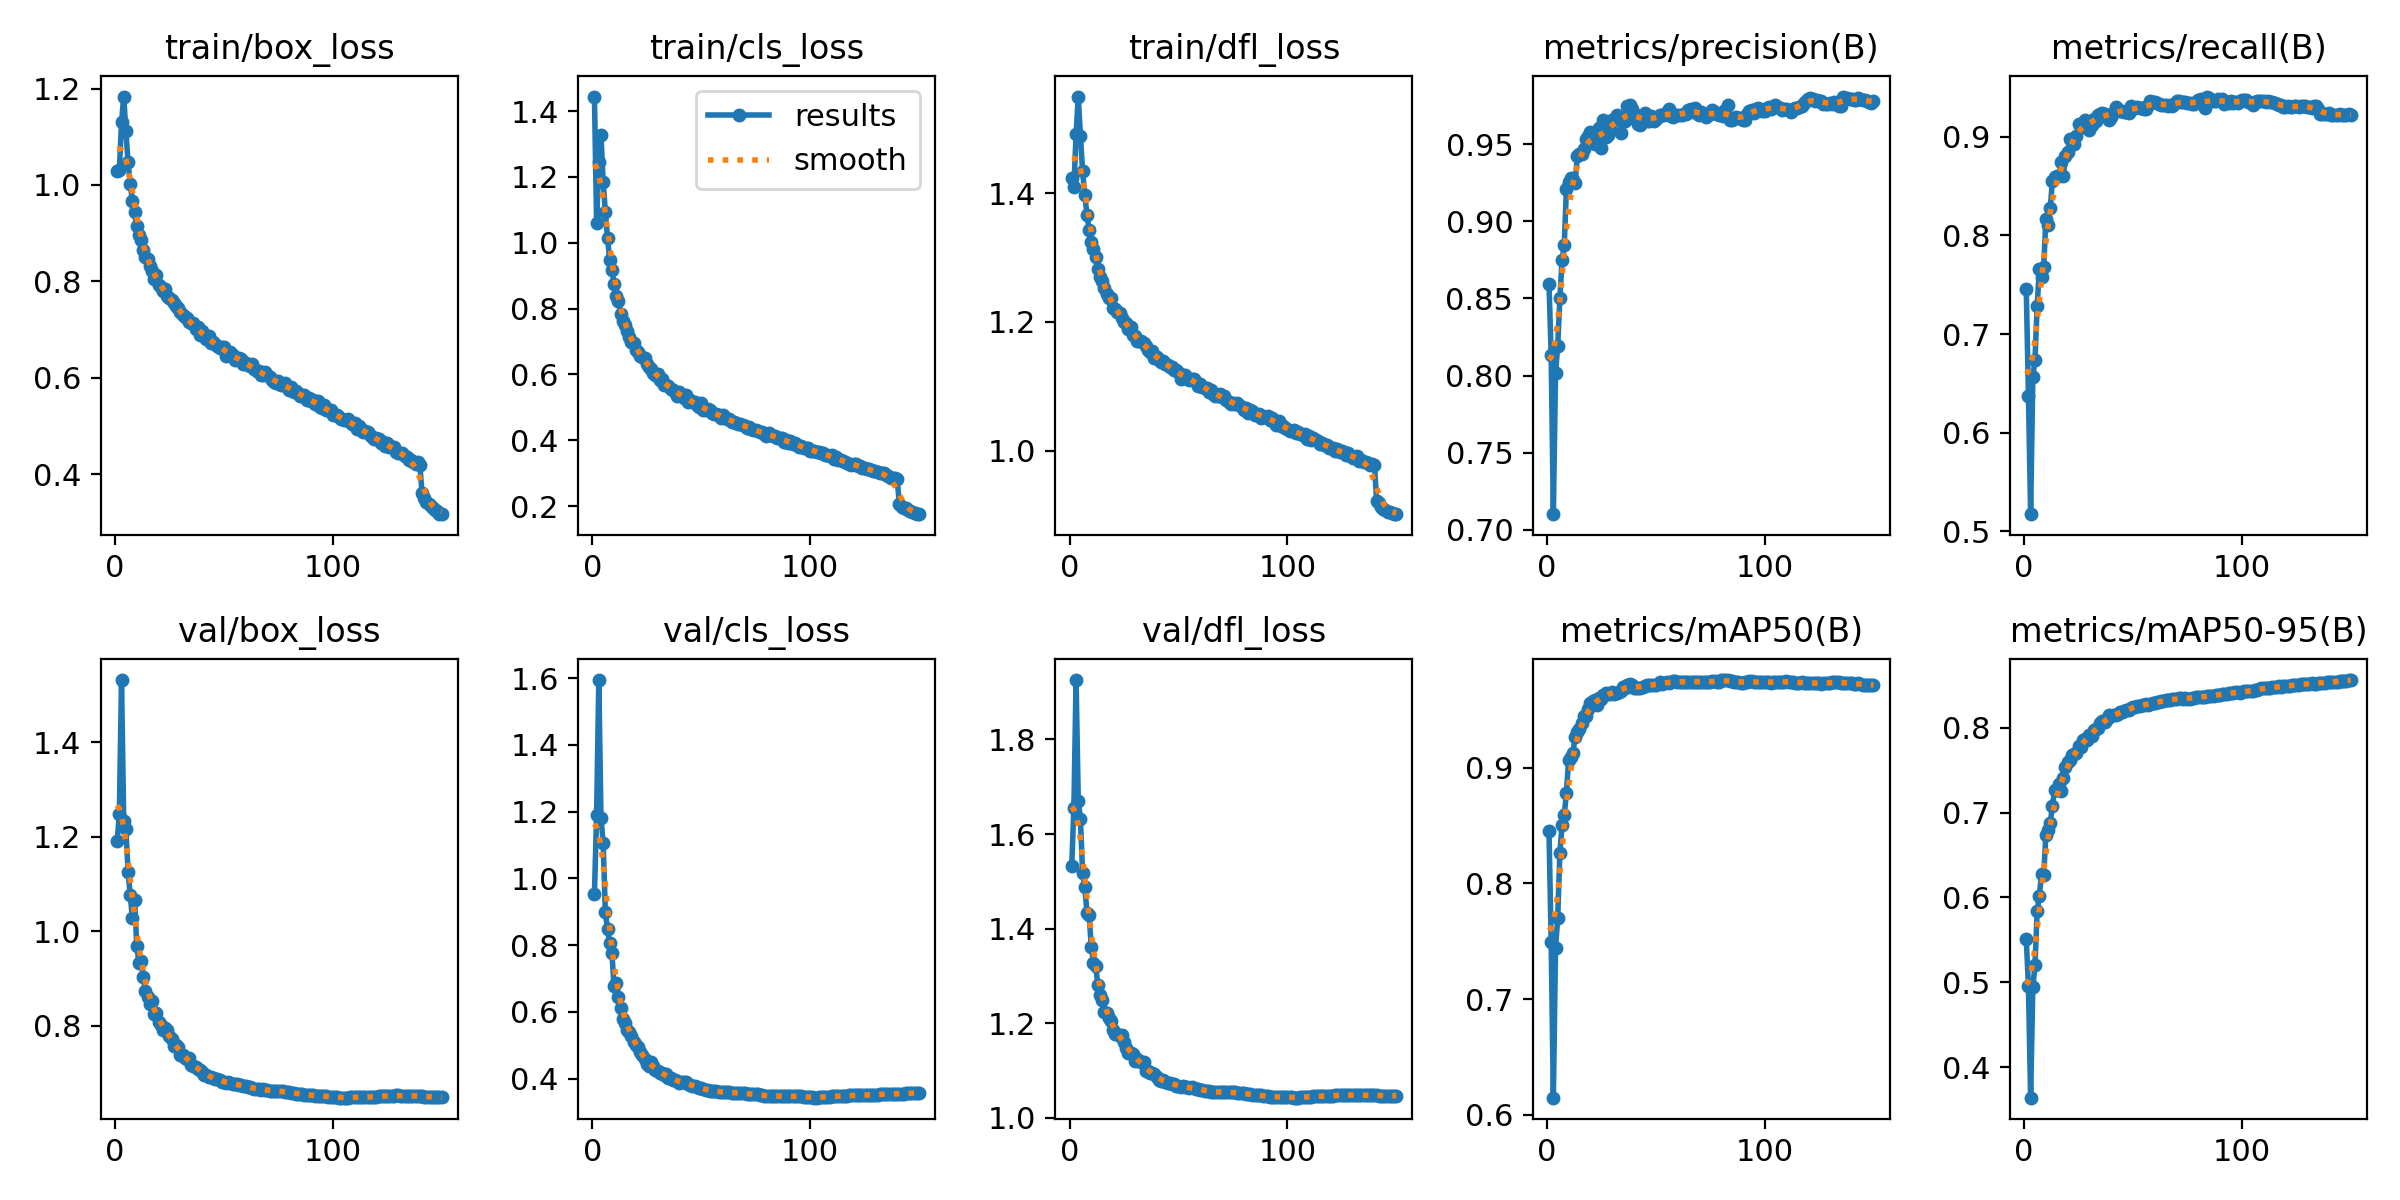

The data file committed next to this chart (first rows):
epoch, time, train/box_loss, train/cls_loss, train/dfl_loss, metrics/precision(B), metrics/recall(B), metrics/mAP50(B), metrics/mAP50-95(B), val/box_loss, val/cls_loss, val/dfl_loss, lr/pg0, lr/pg1, lr/pg2
1, 737.8, 1.029, 1.444, 1.424, 0.8594, 0.7454, 0.8451, 0.5509, 1.191, 0.954, 1.532, 0.00333, 0.00333, 0.00333
2, 1496, 1.031, 1.059, 1.409, 0.8136, 0.6374, 0.7496, 0.4952, 1.248, 1.191, 1.656, 0.00662, 0.00662, 0.00662
3, 2252, 1.13, 1.246, 1.491, 0.7102, 0.5174, 0.6148, 0.3639, 1.532, 1.594, 1.926, 0.009865, 0.009865, 0.009865
4, 2497, 1.183, 1.326, 1.55, 0.8014, 0.6566, 0.7443, 0.4943, 1.234, 1.18, 1.671, 0.009802, 0.009802, 0.009802
5, 2738, 1.112, 1.185, 1.488, 0.8193, 0.6734, 0.7698, 0.5198, 1.217, 1.107, 1.633, 0.009736, 0.009736, 0.009736
6, 2979, 1.047, 1.093, 1.434, 0.85, 0.7287, 0.8264, 0.5838, 1.126, 0.8999, 1.517, 0.00967, 0.00967, 0.00967
7, 3220, 1.002, 1.013, 1.397, 0.8749, 0.7657, 0.8505, 0.602, 1.076, 0.8471, 1.488, 0.009604, 0.009604, 0.009604
8, 3467, 0.9665, 0.9485, 1.366, 0.8846, 0.7583, 0.859, 0.6279, 1.028, 0.8052, 1.434, 0.009538, 0.009538, 0.009538
9, 3709, 0.9437, 0.9178, 1.343, 0.9212, 0.7675, 0.8782, 0.626, 1.066, 0.7775, 1.428, 0.009472, 0.009472, 0.009472
10, 3951, 0.9152, 0.8754, 1.325, 0.9256, 0.8165, 0.9067, 0.6733, 0.9699, 0.6764, 1.361, 0.009406, 0.009406, 0.009406
11, 4192, 0.8963, 0.8393, 1.313, 0.9283, 0.8111, 0.9095, 0.679, 0.9332, 0.6872, 1.327, 0.00934, 0.00934, 0.00934
12, 4434, 0.8862, 0.8238, 1.3, 0.927, 0.8273, 0.9128, 0.6873, 0.9378, 0.6461, 1.32, 0.009274, 0.009274, 0.009274
13, 4674, 0.8657, 0.7834, 1.283, 0.9248, 0.8552, 0.9264, 0.7082, 0.903, 0.6122, 1.282, 0.009208, 0.009208, 0.009208
14, 4913, 0.8508, 0.763, 1.27, 0.9426, 0.8589, 0.9307, 0.7262, 0.8734, 0.5778, 1.26, 0.009142, 0.009142, 0.009142
15, 5152, 0.8466, 0.7508, 1.263, 0.9436, 0.8599, 0.9329, 0.7263, 0.8602, 0.5677, 1.249, 0.009076, 0.009076, 0.009076
16, 5392, 0.8315, 0.731, 1.253, 0.9437, 0.8602, 0.9388, 0.7341, 0.8454, 0.5473, 1.224, 0.00901, 0.00901, 0.00901
17, 5632, 0.8213, 0.7135, 1.244, 0.947, 0.8747, 0.9443, 0.726, 0.8533, 0.5407, 1.222, 0.008944, 0.008944, 0.008944
18, 5871, 0.8054, 0.6985, 1.236, 0.9532, 0.8604, 0.9447, 0.7408, 0.826, 0.5265, 1.21, 0.008878, 0.008878, 0.008878
19, 6111, 0.8126, 0.695, 1.237, 0.9554, 0.8801, 0.9505, 0.7543, 0.8272, 0.5099, 1.204, 0.008812, 0.008812, 0.008812
20, 6351, 0.792, 0.6739, 1.222, 0.9578, 0.8846, 0.9562, 0.7593, 0.8084, 0.5003, 1.185, 0.008746, 0.008746, 0.008746
21, 6592, 0.7886, 0.6673, 1.22, 0.9549, 0.8982, 0.9576, 0.7615, 0.8027, 0.4935, 1.177, 0.00868, 0.00868, 0.00868
22, 6834, 0.7793, 0.6552, 1.216, 0.9503, 0.8968, 0.9585, 0.7678, 0.7917, 0.4805, 1.178, 0.008614, 0.008614, 0.008614
23, 7075, 0.7844, 0.6526, 1.213, 0.954, 0.893, 0.9538, 0.7693, 0.7946, 0.4713, 1.172, 0.008548, 0.008548, 0.008548
24, 7315, 0.7702, 0.6486, 1.205, 0.9602, 0.9008, 0.9599, 0.77, 0.7905, 0.4579, 1.175, 0.008482, 0.008482, 0.008482
25, 7556, 0.765, 0.6323, 1.2, 0.9477, 0.9127, 0.9592, 0.7784, 0.7792, 0.4426, 1.161, 0.008416, 0.008416, 0.008416
26, 7796, 0.7605, 0.6216, 1.198, 0.9656, 0.9133, 0.9625, 0.777, 0.7713, 0.4384, 1.149, 0.00835, 0.00835, 0.00835
27, 8036, 0.7556, 0.617, 1.189, 0.9545, 0.91, 0.9647, 0.7856, 0.7577, 0.4489, 1.138, 0.008284, 0.008284, 0.008284
28, 8284, 0.748, 0.6041, 1.192, 0.9558, 0.9173, 0.9638, 0.7871, 0.7597, 0.4391, 1.136, 0.008218, 0.008218, 0.008218
29, 8524, 0.7438, 0.599, 1.179, 0.9596, 0.9144, 0.9639, 0.7856, 0.7552, 0.4269, 1.134, 0.008152, 0.008152, 0.008152
30, 8764, 0.7366, 0.6005, 1.178, 0.9658, 0.9068, 0.9657, 0.7921, 0.7374, 0.4225, 1.12, 0.008086, 0.008086, 0.008086
31, 9005, 0.7292, 0.5831, 1.17, 0.9664, 0.9117, 0.964, 0.7902, 0.7393, 0.4174, 1.125, 0.00802, 0.00802, 0.00802
32, 9245, 0.7257, 0.5847, 1.171, 0.9686, 0.9181, 0.9644, 0.7971, 0.7318, 0.4159, 1.119, 0.007954, 0.007954, 0.007954
33, 9487, 0.7232, 0.5681, 1.17, 0.9672, 0.9162, 0.9656, 0.7991, 0.7295, 0.4106, 1.118, 0.007888, 0.007888, 0.007888
34, 9733, 0.7159, 0.5684, 1.167, 0.9575, 0.9225, 0.9662, 0.7998, 0.732, 0.4152, 1.118, 0.007822, 0.007822, 0.007822
35, 9975, 0.7143, 0.5659, 1.163, 0.9659, 0.9233, 0.9696, 0.8055, 0.7172, 0.4008, 1.099, 0.007756, 0.007756, 0.007756
36, 10215, 0.7129, 0.5554, 1.157, 0.9649, 0.9245, 0.9691, 0.8079, 0.7156, 0.4014, 1.098, 0.00769, 0.00769, 0.00769
37, 10456, 0.7015, 0.5512, 1.154, 0.975, 0.9228, 0.9712, 0.8069, 0.7136, 0.395, 1.096, 0.007624, 0.007624, 0.007624
38, 10697, 0.7044, 0.5476, 1.155, 0.9756, 0.9206, 0.972, 0.8107, 0.709, 0.3956, 1.094, 0.007558, 0.007558, 0.007558
39, 10938, 0.6888, 0.5355, 1.145, 0.9731, 0.9166, 0.9711, 0.8146, 0.7071, 0.394, 1.092, 0.007492, 0.007492, 0.007492
40, 11180, 0.6963, 0.5455, 1.146, 0.9668, 0.9196, 0.9688, 0.814, 0.7019, 0.3884, 1.087, 0.007426, 0.007426, 0.007426
41, 11421, 0.6876, 0.5384, 1.141, 0.969, 0.9241, 0.969, 0.8151, 0.6954, 0.3903, 1.079, 0.00736, 0.00736, 0.00736
42, 11659, 0.6802, 0.5286, 1.137, 0.9632, 0.9303, 0.9685, 0.8155, 0.6957, 0.3892, 1.078, 0.007294, 0.007294, 0.007294
43, 11843, 0.6873, 0.5361, 1.14, 0.9623, 0.9275, 0.9686, 0.8162, 0.6929, 0.3908, 1.079, 0.007228, 0.007228, 0.007228
44, 12026, 0.6726, 0.5156, 1.134, 0.968, 0.926, 0.9698, 0.8184, 0.6909, 0.3843, 1.077, 0.007162, 0.007162, 0.007162
45, 12209, 0.675, 0.5213, 1.132, 0.9699, 0.926, 0.9706, 0.8189, 0.6896, 0.3817, 1.074, 0.007096, 0.007096, 0.007096
46, 12390, 0.6699, 0.5151, 1.13, 0.965, 0.9255, 0.971, 0.8204, 0.6887, 0.3777, 1.073, 0.00703, 0.00703, 0.00703
47, 12573, 0.6655, 0.5149, 1.13, 0.9654, 0.9255, 0.9716, 0.821, 0.6872, 0.3772, 1.072, 0.006964, 0.006964, 0.006964
48, 12756, 0.6613, 0.506, 1.125, 0.968, 0.9241, 0.9715, 0.8209, 0.6851, 0.3762, 1.071, 0.006898, 0.006898, 0.006898
49, 12939, 0.6644, 0.5019, 1.125, 0.9647, 0.9308, 0.9716, 0.8232, 0.6811, 0.3728, 1.068, 0.006832, 0.006832, 0.006832
50, 13122, 0.6631, 0.5124, 1.122, 0.9661, 0.9287, 0.9714, 0.8241, 0.682, 0.3721, 1.068, 0.006766, 0.006766, 0.006766
51, 13304, 0.6462, 0.4903, 1.111, 0.9676, 0.929, 0.9721, 0.825, 0.6797, 0.3685, 1.065, 0.0067, 0.0067, 0.0067
52, 13488, 0.6517, 0.4923, 1.118, 0.9687, 0.9299, 0.9737, 0.8258, 0.6805, 0.3668, 1.066, 0.006634, 0.006634, 0.006634
53, 13671, 0.6529, 0.4947, 1.118, 0.9692, 0.9294, 0.9724, 0.8262, 0.6791, 0.3653, 1.065, 0.006568, 0.006568, 0.006568
54, 13854, 0.6466, 0.4924, 1.113, 0.9687, 0.929, 0.9731, 0.8267, 0.6773, 0.3646, 1.065, 0.006502, 0.006502, 0.006502
55, 14038, 0.6378, 0.4832, 1.11, 0.9711, 0.9283, 0.9736, 0.8275, 0.6764, 0.3642, 1.064, 0.006436, 0.006436, 0.006436
56, 14221, 0.6399, 0.4782, 1.111, 0.9726, 0.928, 0.9734, 0.8277, 0.677, 0.364, 1.065, 0.00637, 0.00637, 0.00637
57, 14404, 0.6418, 0.4797, 1.111, 0.9681, 0.9324, 0.9738, 0.8275, 0.6757, 0.3622, 1.064, 0.006304, 0.006304, 0.006304
58, 14588, 0.638, 0.4763, 1.106, 0.9679, 0.9362, 0.9746, 0.8285, 0.6741, 0.3601, 1.062, 0.006238, 0.006238, 0.006238
59, 14771, 0.6283, 0.4689, 1.1, 0.9688, 0.9353, 0.9748, 0.8292, 0.6729, 0.3601, 1.061, 0.006172, 0.006172, 0.006172
60, 14955, 0.6298, 0.4755, 1.103, 0.9688, 0.9348, 0.9742, 0.8296, 0.6721, 0.3599, 1.06, 0.006106, 0.006106, 0.006106
... 90 more rows
